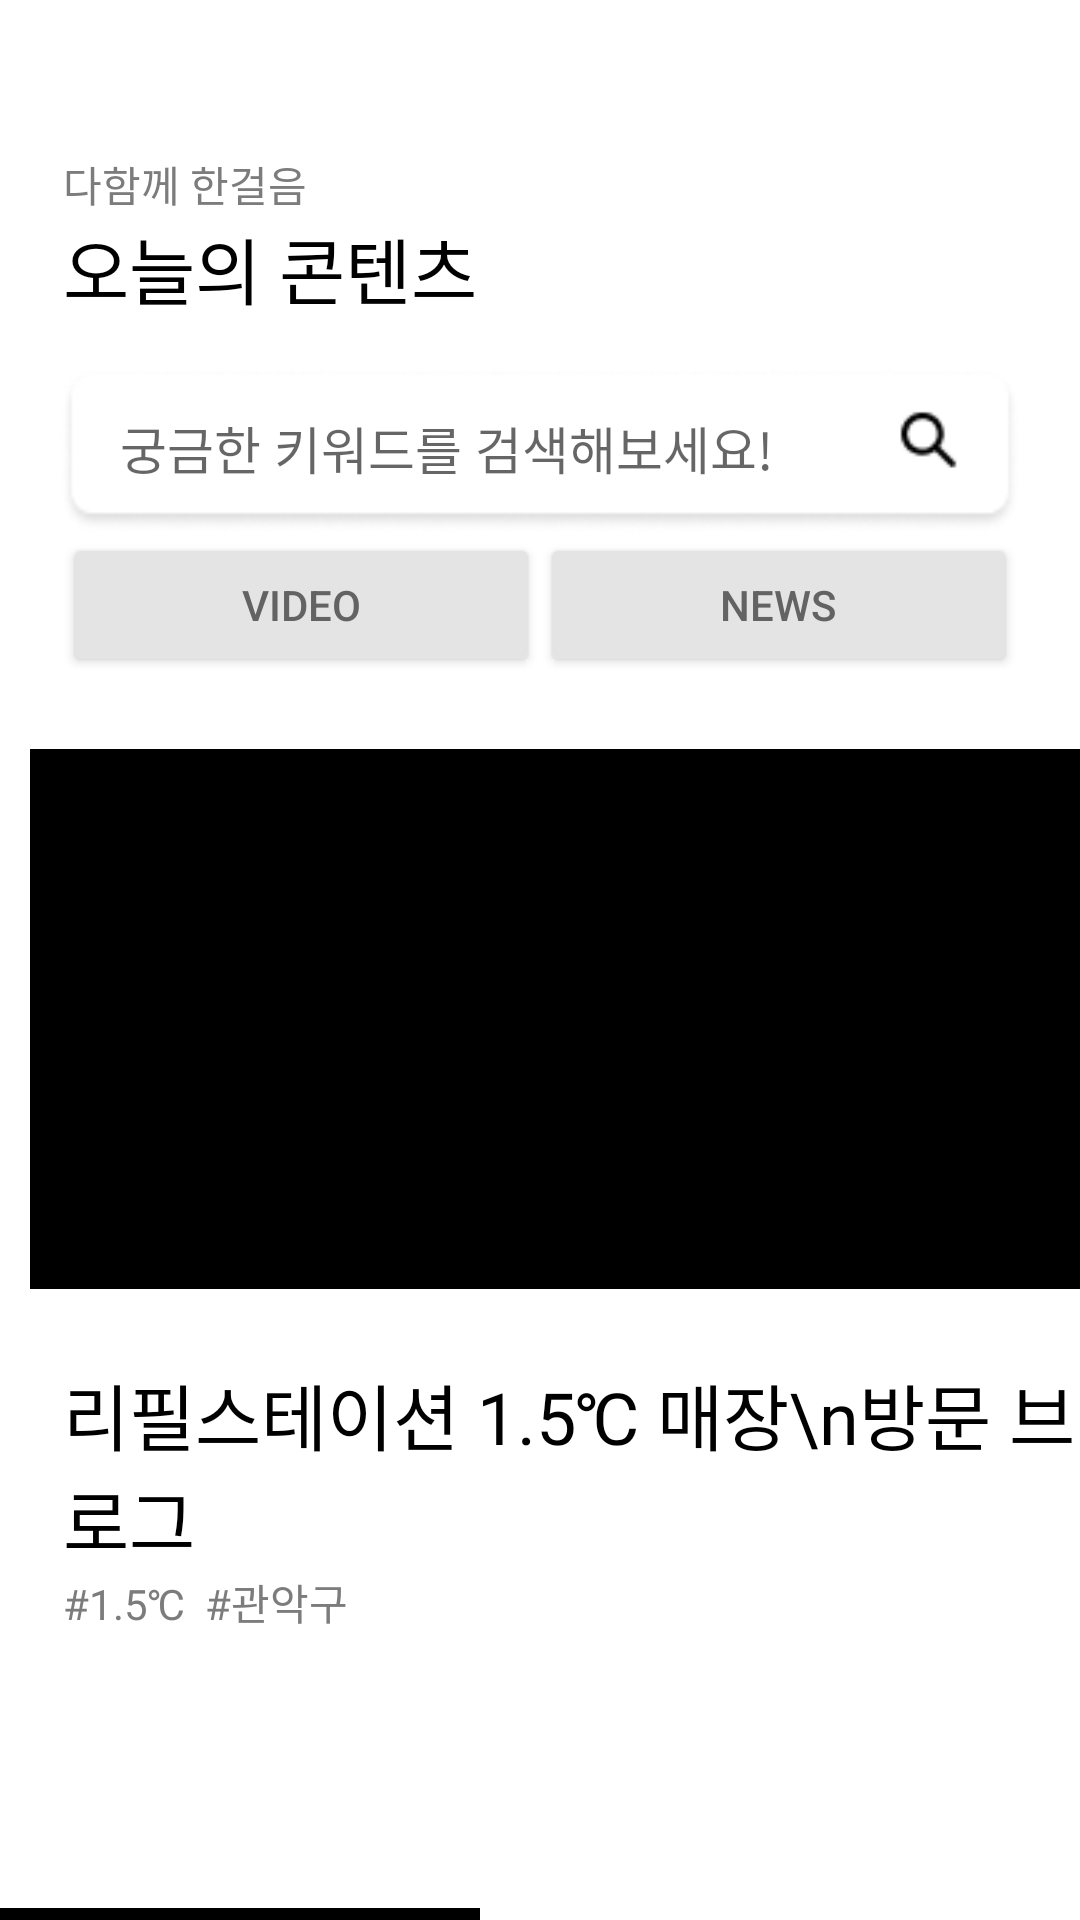

Reconstruct the res/layout file that produces this screen, plus the resources it refers to.
<!-- AndroidManifest.xml: application theme LightTheme.NoActionBar -->
<!-- res/layout/fragment_home.xml -->
<?xml version="1.0" encoding="utf-8"?>
<LinearLayout xmlns:android="http://schemas.android.com/apk/res/android"
    xmlns:tools="http://schemas.android.com/tools"
    android:layout_width="match_parent"
    android:layout_height="match_parent"
    android:orientation="vertical"
    tools:context="com.cheum_stac.HomeFragment">

    <TextView
        android:layout_width="wrap_content"
        android:layout_height="wrap_content"
        android:layout_marginLeft="21dp"
        android:layout_marginTop="51dp"
        android:fontFamily="@font/noto_sans"
        android:text="다함께 한걸음"
        android:textColor="#7C7C7C" />
    <TextView
        android:layout_width="wrap_content"
        android:layout_height="wrap_content"
        android:layout_marginLeft="21dp"
        android:fontFamily="@font/noto_sans_bold"
        android:text="오늘의 콘텐츠"
        android:textColor="#000000"
        android:textSize="24dp" />

    <FrameLayout
        android:id="@+id/layout_search_screen"
        android:layout_width="match_parent"
        android:layout_height="wrap_content"
        android:paddingTop="15dp"
        android:paddingHorizontal="20dp">

        <androidx.appcompat.widget.Toolbar
            android:id="@+id/toolbar_search"
            android:background="@drawable/map_search_field"
            android:layout_width="match_parent"
            android:layout_height="wrap_content" />

        <FrameLayout
            android:id="@+id/field_search"
            android:layout_width="match_parent"
            android:layout_height="wrap_content">
            <EditText
                android:id="@+id/edit_search_text"
                android:layout_width="250dp"
                android:layout_height="wrap_content"
                android:focusable="true"
                android:singleLine="true"
                android:hint="궁금한 키워드를 검색해보세요!"
                android:textSize="17dp"
                android:layout_marginLeft="20dp"
                android:layout_marginTop="15dp"
                android:background="@android:color/transparent" />

            <ImageView
                android:id="@+id/img_search_icon"
                android:layout_width="21dp"
                android:layout_height="21dp"
                android:src="@drawable/map_search_icon"
                android:background="@android:color/transparent"
                android:layout_marginRight="20dp"
                android:layout_marginTop="14dp"
                android:layout_gravity="right"
                />
        </FrameLayout>
    </FrameLayout>
    <LinearLayout
        android:layout_width="match_parent"
        android:layout_height="wrap_content"
        android:layout_marginLeft="21dp"
        android:layout_marginRight="21dp">
        <Button
            android:layout_width="0dp"
            android:layout_height="wrap_content"
            android:layout_weight="1"
            android:id="@+id/videoBtn"
            android:text="VIDEO"
            android:backgroundTint="#E4E4E4"
            android:textColor="#636363"/>
        <Button
            android:layout_width="0dp"
            android:layout_height="wrap_content"
            android:layout_weight="1"
            android:id="@+id/newsBtn"
            android:text="NEWS"
            android:backgroundTint="#E4E4E4"
            android:textColor="#636363"/>
    </LinearLayout>
    <HorizontalScrollView
        android:layout_width="match_parent"
        android:layout_height="match_parent"
        android:layout_marginTop="24dp"
        android:scrollbarAlwaysDrawHorizontalTrack="true"
        android:scrollbarFadeDuration="0"
        android:scrollbarThumbHorizontal="@color/black">

        <LinearLayout
            android:layout_width="match_parent"
            android:layout_height="wrap_content"
            android:orientation="horizontal">
            <LinearLayout
                android:layout_width="385dp"
                android:layout_height="match_parent"
                android:orientation="vertical">
                <ImageView
                    android:id="@+id/video1"
                    android:layout_width="365dp"
                    android:layout_height="180dp"
                    android:layout_gravity="center"
                    android:src="#000000" />
                <TextView
                    android:layout_width="wrap_content"
                    android:layout_height="wrap_content"
                    android:layout_marginLeft="21dp"
                    android:layout_marginTop="24dp"
                    android:fontFamily="@font/noto_sans_bold"
                    android:text="리필스테이션 1.5℃ 매장\n방문 브이로그"
                    android:textColor="#000000"
                    android:textSize="24dp" />
                <TextView
                    android:layout_width="wrap_content"
                    android:layout_height="wrap_content"
                    android:layout_marginLeft="21dp"
                    android:fontFamily="@font/noto_sans"
                    android:text="#1.5℃  #관악구"
                    android:textColor="#7C7C7C" />
                <TextView
                    android:layout_width="wrap_content"
                    android:layout_height="wrap_content"
                    android:layout_marginLeft="21dp"
                    android:layout_marginTop="22dp"
                    android:fontFamily="@font/noto_sans"
                    android:text="관악구의 리필스테이션 매장 “1.5℃” 체험기."
                    android:textColor="#7C7C7C" />
            </LinearLayout>

            <LinearLayout
                android:layout_width="match_parent"
                android:layout_height="wrap_content"
                android:orientation="vertical">
                <ImageView
                    android:id="@+id/video2"
                    android:layout_width="365dp"
                    android:layout_height="180dp"
                    android:layout_gravity="center"
                    android:src="#000000" />
                <TextView
                    android:layout_width="wrap_content"
                    android:layout_height="wrap_content"
                    android:layout_marginLeft="21dp"
                    android:layout_marginTop="24dp"
                    android:fontFamily="@font/noto_sans_bold"
                    android:text="리필스테이션 1.5℃ 매장\n방문 브이로그"
                    android:textColor="#000000"
                    android:textSize="24dp" />
                <TextView
                    android:layout_width="wrap_content"
                    android:layout_height="wrap_content"
                    android:layout_marginLeft="21dp"
                    android:fontFamily="@font/noto_sans"
                    android:text="#1.5℃  #관악구"
                    android:textColor="#7C7C7C" />
                <TextView
                    android:layout_width="wrap_content"
                    android:layout_height="wrap_content"
                    android:layout_marginLeft="21dp"
                    android:layout_marginTop="22dp"
                    android:fontFamily="@font/noto_sans"
                    android:text="관악구의 리필스테이션 매장 “1.5℃” 체험기."
                    android:textColor="#7C7C7C" />
            </LinearLayout>
        </LinearLayout>
    </HorizontalScrollView>
</LinearLayout>
<!-- resources referenced by this layout -->
<resources>
  <!-- drawable map_search_field: png bitmap (drawable, 2730 bytes) -->
  <!-- drawable map_search_icon: png bitmap (drawable, 407 bytes) -->
  <style name="LightTheme.NoActionBar" parent="Theme.MaterialComponents.DayNight.DarkActionBar">
  
  
  
  
  
  
  
  
  
  
  
          <item name="colorSurface">@android:color/white</item>
          <item name="backgroundColor">@android:color/white</item>
          <item name="android:windowBackground">@color/white</item>
          <item name="titleTextColor">@android:color/black</item>
          <item name="android:textColor">@color/black</item>
  
          <item name="windowActionBar">false</item>
          <item name="windowNoTitle">true</item>
  
      </style>
  <!-- not gathered from this repository: default colours our renderer supplied (Android Studio template values) -->
  <color name="black">#FF000000</color>
  <color name="white">#FFFFFFFF</color>
</resources>
